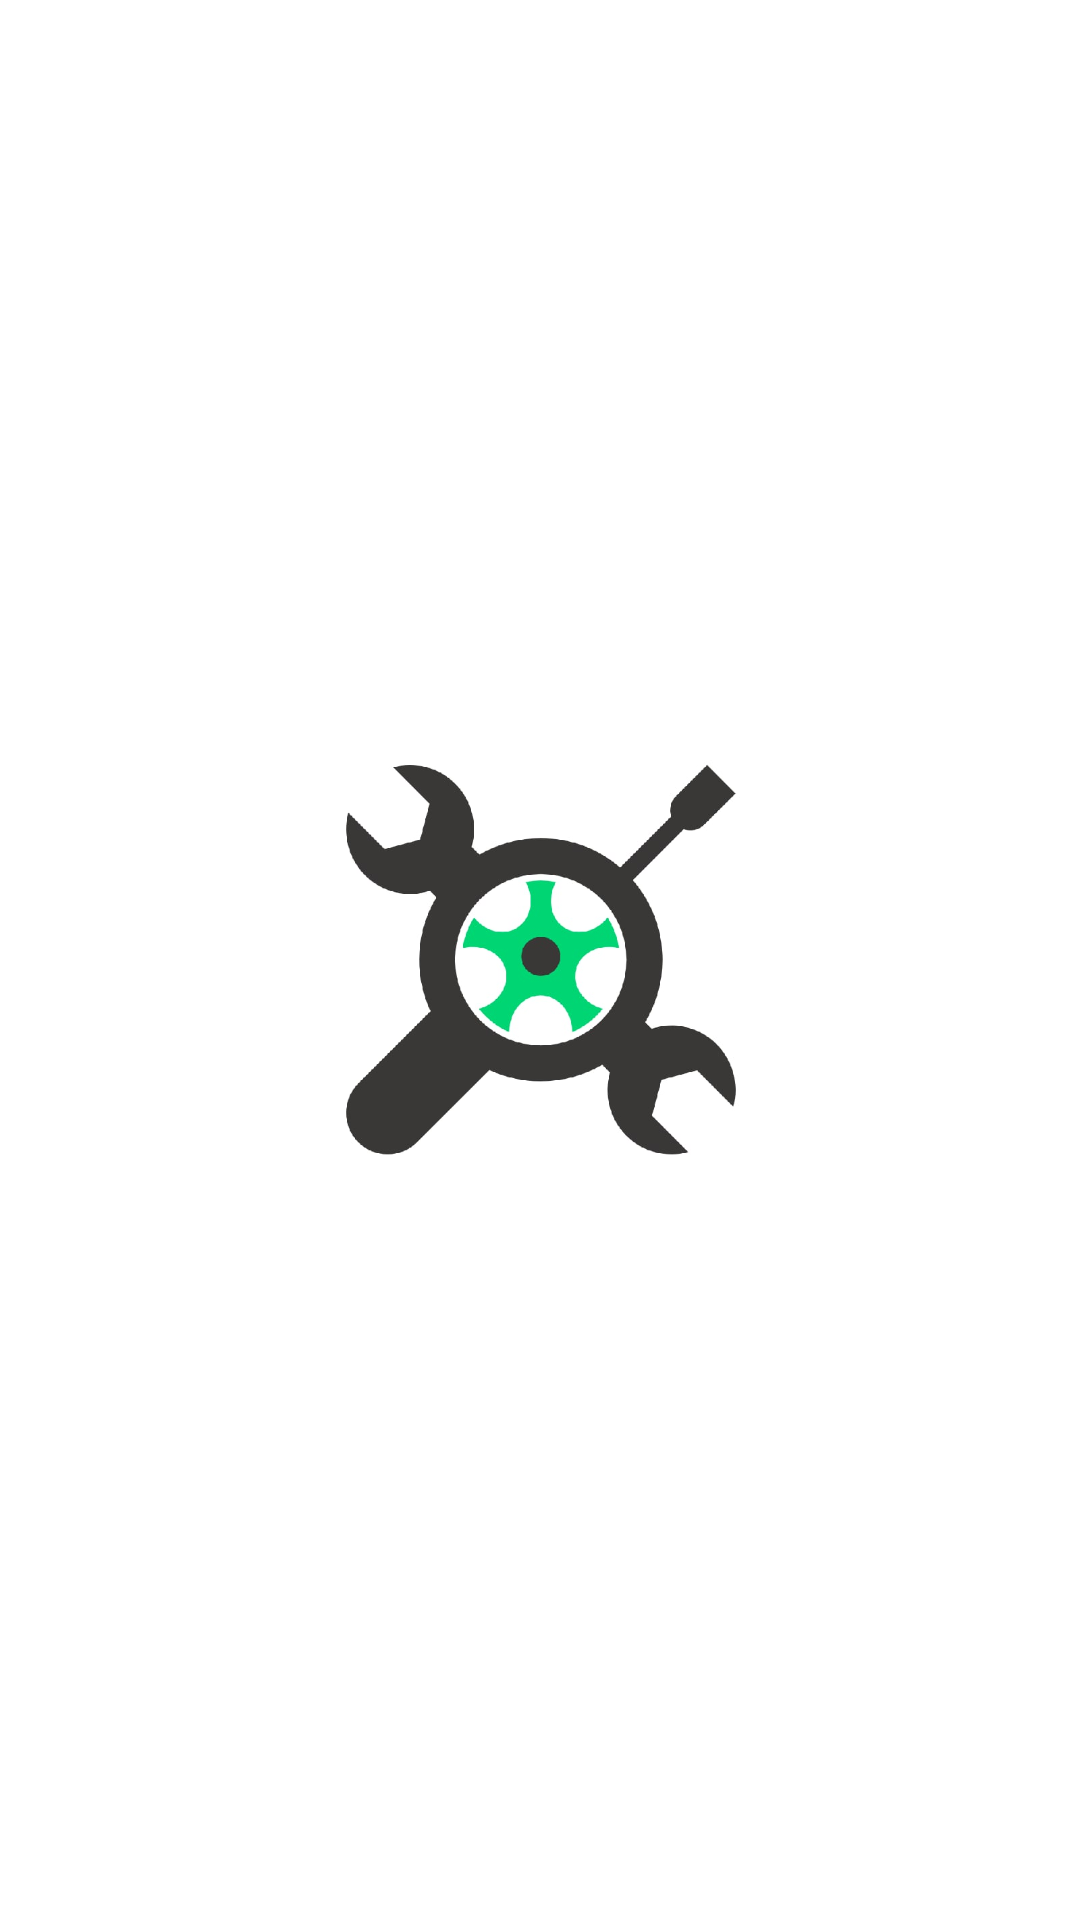

Reconstruct the res/layout file that produces this screen, plus the resources it refers to.
<!-- AndroidManifest.xml: application theme AppTheme -->
<!-- res/layout/activity_splash.xml -->
<?xml version="1.0" encoding="utf-8"?>
<androidx.constraintlayout.widget.ConstraintLayout xmlns:android="http://schemas.android.com/apk/res/android"
    xmlns:app="http://schemas.android.com/apk/res-auto"
    xmlns:tools="http://schemas.android.com/tools"
    android:layout_width="match_parent"
    android:layout_height="match_parent"
    android:background="#FFFFFF"
    tools:context=".activities.SplashActivity">

    <ImageView
        android:id="@+id/logotype"
        android:layout_width="wrap_content"
        android:layout_height="wrap_content"
        app:layout_constraintStart_toStartOf="parent"
        app:layout_constraintTop_toTopOf="parent"
        app:srcCompat="@drawable/logotype" />
</androidx.constraintlayout.widget.ConstraintLayout>
<!-- resources referenced by this layout -->
<resources>
  <!-- drawable logotype: jpg bitmap (drawable, 72520 bytes) -->
  <style name="AppTheme" parent="Theme.MaterialComponents.Light.NoActionBar">
          
          <item name="colorPrimary">@color/colorPrimary</item>
          <item name="colorPrimaryDark">@color/colorPrimaryDark</item>
          <item name="colorAccent">@color/colorBlack</item>
      </style>
  <color name="colorPrimary">#4AAD9B</color>
  <color name="colorPrimaryDark">#15806C</color>
  <color name="colorBlack">#000000</color>
</resources>
